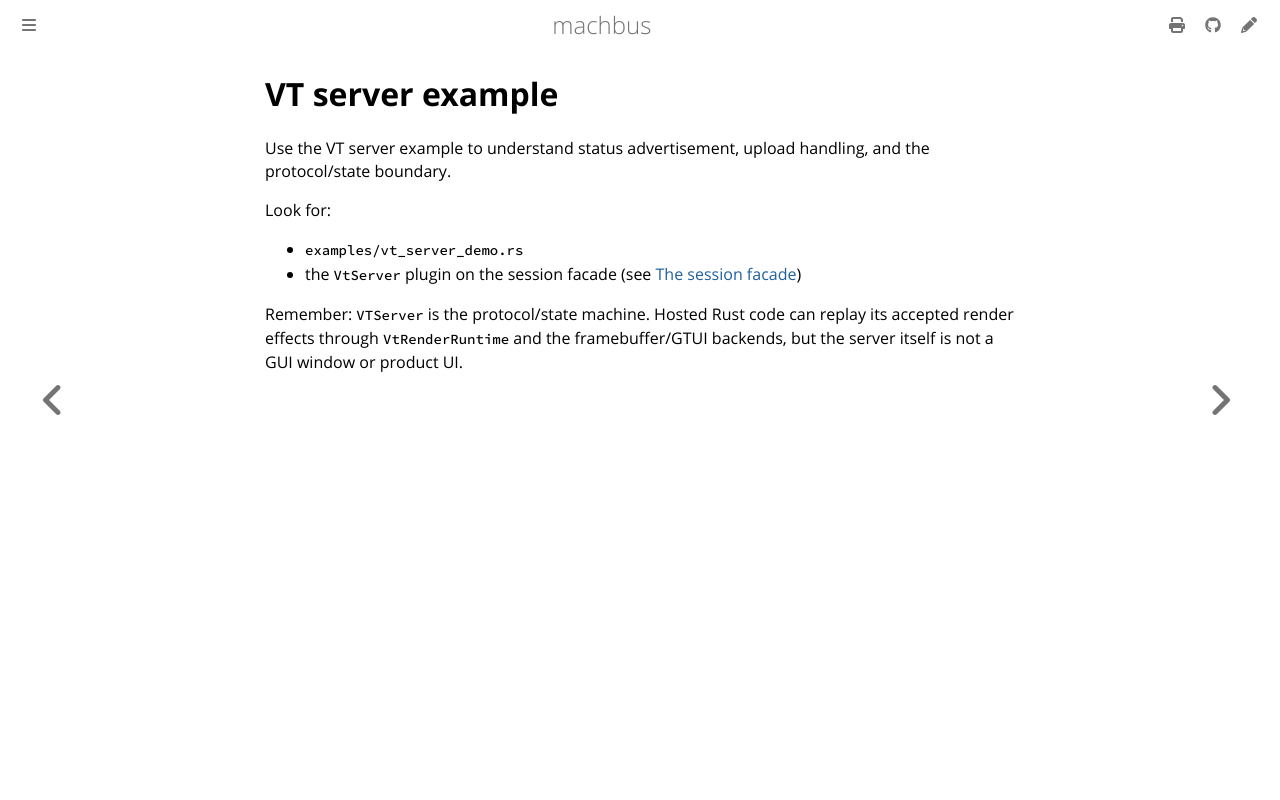

repository: robolibs/machbus · page: examples/vt-server.html · generator: mdbook

# VT server example

Use the VT server example to understand status advertisement, upload handling,
and the protocol/state boundary.

Look for:

- `examples/vt_server_demo.rs`
- the `VtServer` plugin on the session facade (see
  [The session facade](../guide/session-facade.md))

Remember: `VTServer` is the protocol/state machine. Hosted Rust code can replay
its accepted render effects through `VtRenderRuntime` and the framebuffer/GTUI
backends, but the server itself is not a GUI window or product UI.
